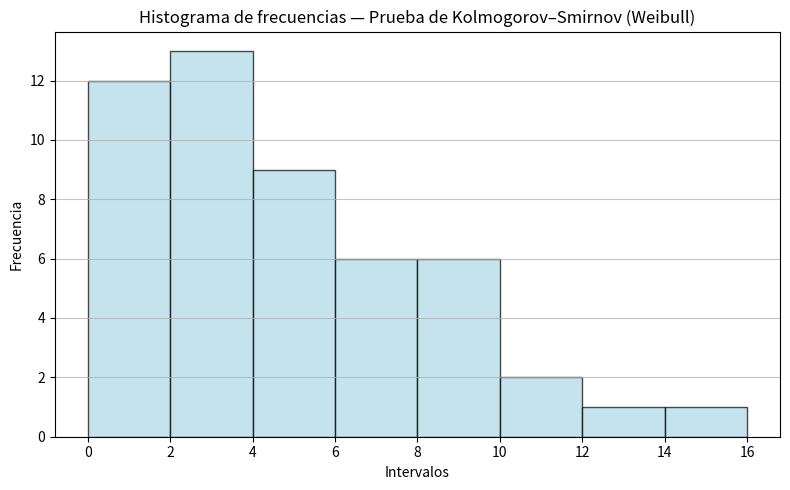

This chart was generated by the following Python code: (Note: this script raises an exception after producing the figure.)
"""
============================================================
PRUEBA DE AJUSTE — KOLMOGOROV-SMIRNOV (Distribución Weibull)
------------------------------------------------------------
Propósito:
    Verificar si un conjunto de datos puede considerarse
    proveniente de una distribución Weibull con parámetros
    dados (alfa, beta), utilizando el método de Kolmogorov-Smirnov.

Contexto de aplicación:
    Este método es útil en simulación y análisis de confiabilidad
    (tiempos de vida, fallas, duraciones), donde se desea evaluar
    el ajuste de los datos experimentales a una distribución teórica.


============================================================
"""

import numpy as np
import math
import matplotlib.pyplot as plt


# --- 1. Datos de entrada ---
datos = np.array([
    4.33, 9.97, 2.81, 4.34, 1.36, 1.61, 7.86, 14.39, 1.76, 3.53,
    2.16, 5.49, 3.44, 2.30, 6.58, 2.88, 0.98, 9.92, 5.24, 1.46,
    0.70, 4.52, 4.38, 11.65, 8.42, 0.44, 2.12, 8.04, 10.92, 3.69,
    1.59, 4.44, 2.18, 12.16, 2.44, 2.15, 0.82, 6.19, 6.60, 0.28,
    8.59, 6.96, 4.48, 0.85, 1.90, 7.36, 3.04, 9.66, 4.82, 2.89
])

# --- 2. Parámetros del modelo Weibull ---
alpha = 1.38   # parámetro de forma
beta = 5.19    # parámetro de escala

# --- 3. Configuración de intervalos ---
m = 8          # número de intervalos
A = 2          # amplitud por intervalo
bins = np.arange(0, m * A + 2, A)

# --- 4. Cálculo de frecuencias observadas ---
Oi, _ = np.histogram(datos, bins=bins)
Ni = np.cumsum(Oi)
POi = Oi / len(datos)
POAi = Ni / len(datos)

# --- 5. Cálculo de probabilidades esperadas acumuladas (Weibull) ---
lim_sup = bins[1:]
PEAi = 1 - np.exp(-((lim_sup / beta) ** alpha))

# --- 6. Estadístico KS ---
diferencias = np.abs(POAi - PEAi)
c = np.max(diferencias)

# --- 7. Mostrar resultados en tabla ---
print("\nPRUEBA DE KOLMOGOROV–SMIRNOV — DISTRIBUCIÓN WEIBULL")
print("----------------------------------------------------------")
print(f"{'Intervalo':<10} {'Oi':<5} {'POi':<8} {'POAi':<8} {'PEAi':<8} {'|POAi-PEAi|':<10}")
print("-"*65)
for i in range(len(Oi)):
    intervalo = f"{bins[i]:.0f}-{bins[i+1]:.0f}"
    print(f"{intervalo:<10} {Oi[i]:<5} {POi[i]:<8.4f} {POAi[i]:<8.4f} {PEAi[i]:<8.4f} {diferencias[i]:<10.4f}")
print("-"*65)
print(f"Estadístico KS (c) = {c:.4f}")
print("----------------------------------------------------------")

# --- 8. Valor crítico (α = 0.05) ---
n = len(datos)
D_critico = 1.36 / math.sqrt(n)
print(f"Valor crítico (α=0.05): {D_critico:.4f}")

# --- 9. Conclusión ---
if c < D_critico:
    print("✅ No se rechaza H₀: Los datos siguen la distribución Weibull.")
else:
    print("❌ Se rechaza H₀: Los datos no siguen la distribución Weibull.")

# --- 10. Histograma ---
plt.figure(figsize=(8, 5))
plt.hist(datos, bins=bins, edgecolor='black', color='lightblue', alpha=0.7)
plt.title("Histograma de frecuencias — Prueba de Kolmogorov–Smirnov (Weibull)")
plt.xlabel("Intervalos")
plt.ylabel("Frecuencia")
plt.grid(axis="y", alpha=0.75)
plt.xticks(bins)
plt.tight_layout()
plt.savefig("static/img/kolmogorov_weibull.png")  # para uso en hosting
plt.close()
